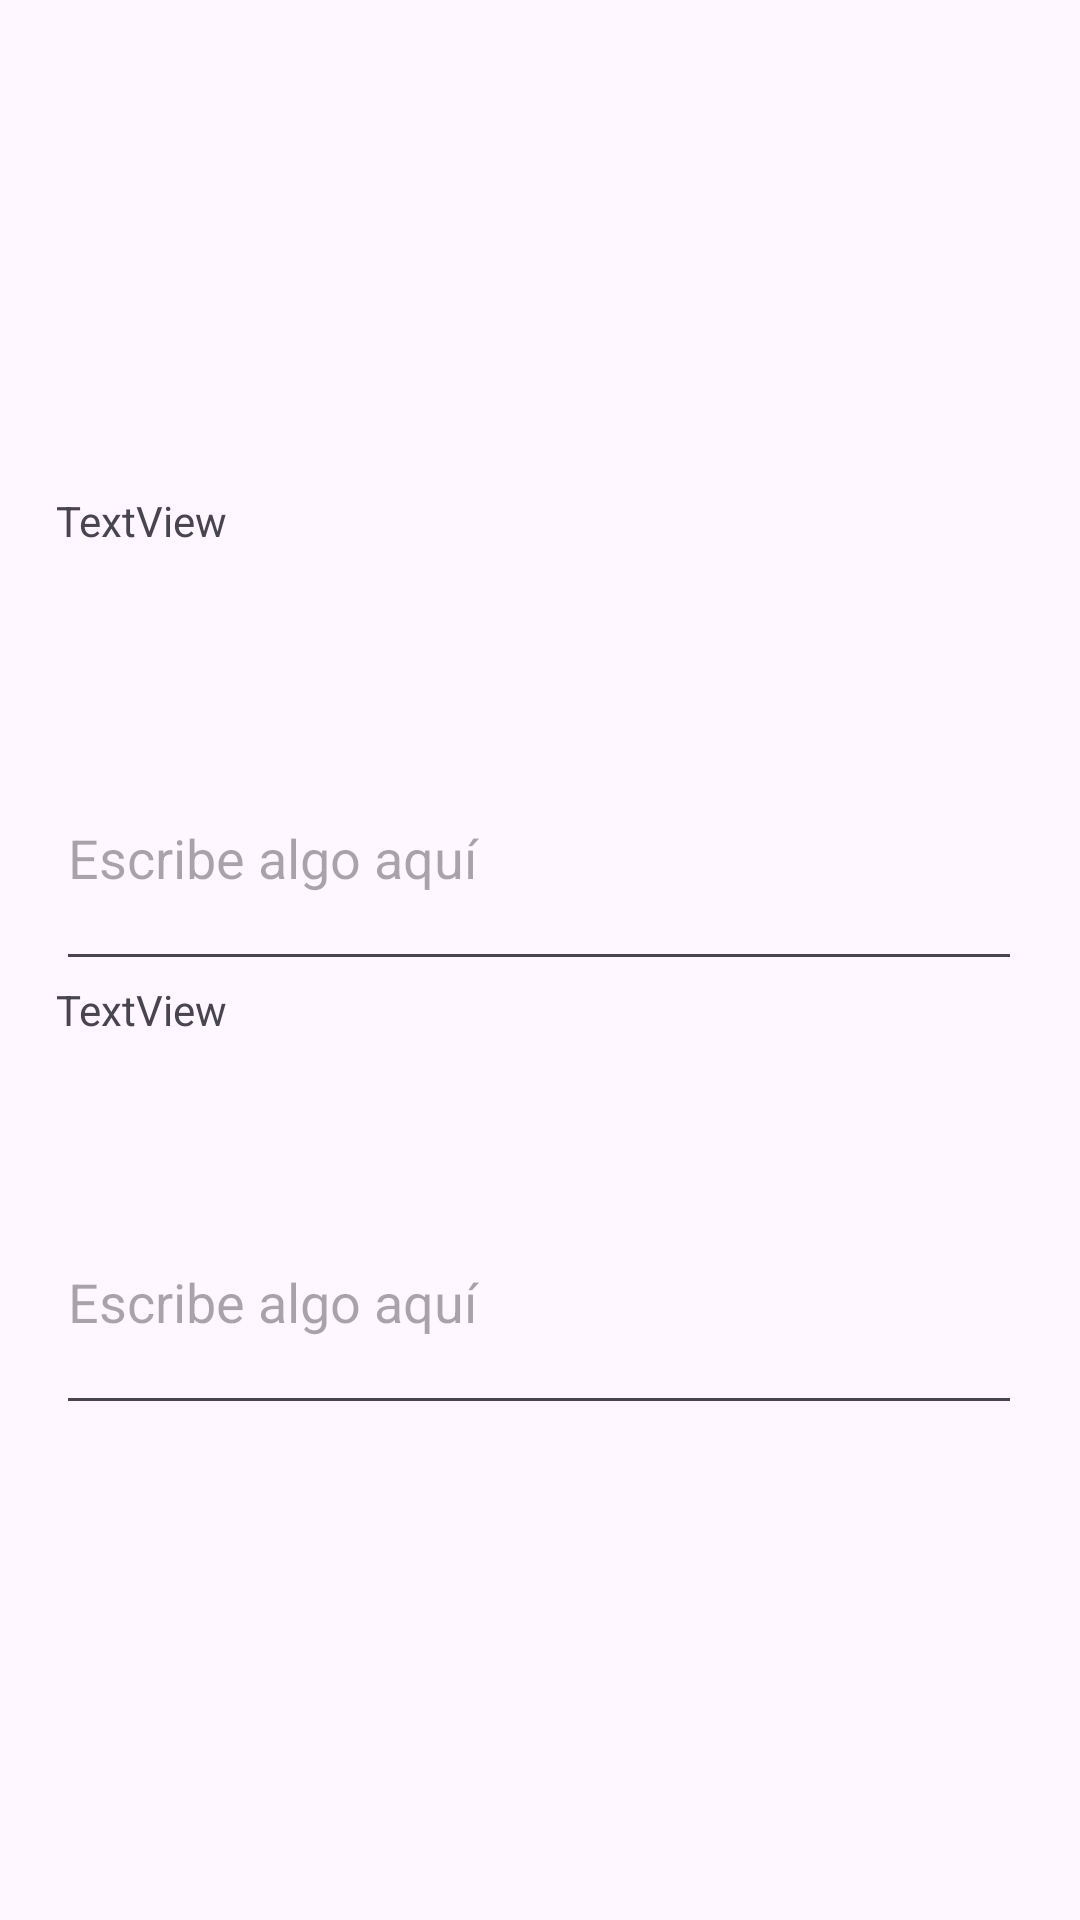

Reconstruct the res/layout file that produces this screen, plus the resources it refers to.
<!-- AndroidManifest.xml: application theme Theme.GolMaster -->
<!-- res/layout/activity_login.xml -->
<?xml version="1.0" encoding="utf-8"?>
<androidx.constraintlayout.widget.ConstraintLayout xmlns:android="http://schemas.android.com/apk/res/android"
    xmlns:app="http://schemas.android.com/apk/res-auto"
    xmlns:tools="http://schemas.android.com/tools"
    android:layout_width="match_parent"
    android:layout_height="match_parent"
    tools:context=".Login">

    <LinearLayout
        android:id="@+id/linearLayout"
        android:layout_width="322dp"
        android:layout_height="334dp"
        android:orientation="vertical"
        app:layout_constraintBottom_toBottomOf="parent"
        app:layout_constraintEnd_toEndOf="parent"
        app:layout_constraintHorizontal_bias="0.494"
        app:layout_constraintStart_toStartOf="parent"
        app:layout_constraintTop_toTopOf="parent"
        app:layout_constraintVertical_bias="0.536">

        <TextView
            android:id="@+id/textView"
            android:layout_width="match_parent"
            android:layout_height="78dp"
            android:text="TextView" />

        <EditText
            android:id="@+id/editText"
            android:layout_width="match_parent"
            android:layout_height="85dp"
            android:hint="Escribe algo aquí" />

        <TextView
            android:id="@+id/textView2"
            android:layout_width="match_parent"
            android:layout_height="63dp"
            android:text="TextView" />

        <EditText
            android:id="@+id/editText2"
            android:layout_width="match_parent"
            android:layout_height="85dp"
            android:hint="Escribe algo aquí" />

    </LinearLayout>

    <ImageView
        android:id="@+id/imageView"
        android:layout_width="wrap_content"
        android:layout_height="wrap_content"
        app:layout_constraintBottom_toTopOf="@+id/linearLayout"
        app:layout_constraintEnd_toEndOf="parent"
        app:layout_constraintStart_toStartOf="parent"
        app:layout_constraintTop_toTopOf="parent"
        tools:srcCompat="@tools:sample/avatars" />

</androidx.constraintlayout.widget.ConstraintLayout>
<!-- resources referenced by this layout -->
<resources>
  <style name="Theme.GolMaster" parent="Base.Theme.GolMaster" />
  <style name="Base.Theme.GolMaster" parent="Theme.Material3.DayNight.NoActionBar">
          
          
      </style>
</resources>
